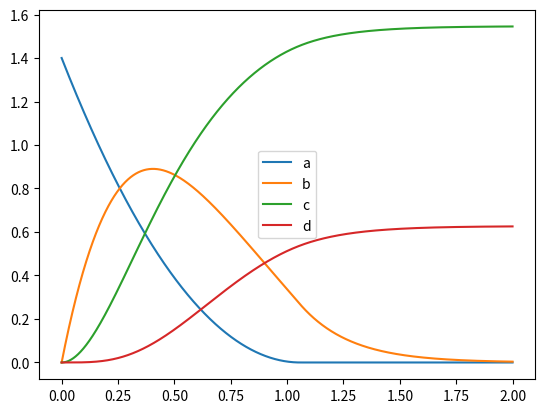

Reproduce this figure in Python.
"""
Objective: Make a way to solve mathematical functions
[redacted]

using: python 3.6
encoding: utf-8
"""

import numpy as np
import matplotlib.pyplot as plt

# Solve f(x) = 0


def zero(f, a: float, b: float, accuracy=10**-8):
    if abs(f(a)) < accuracy:
        return a

    c = (a + b) / 2
    if f(a) * f(c) < 0:
        return zero(f, a, c, accuracy)
    else:
        return zero(f, c, b, accuracy)


def newton(f, fp, a: float, accuracy=10**-8):
    x = a
    while abs(f(x)) > accuracy:
        y = f(x)
        der = fp(x)
        x -= y / der
    return x


# Get integral


def square_right(f, a: float, b: float, n=10):
    step = (b - a) / n
    sum = 0
    for i in range(n):
        sum += step * f(a + i * step)
    return sum


def square_left(f, a: float, b: float, n=10):
    step = (b - a) / n
    sum = 0
    for i in range(n):
        sum += step * f(a + (i+1) * step)
    return sum


def square_mid(f, a: float, b: float, n=10):
    step = (b - a) / n
    sum = 0
    for i in range(n):
        sum += step * f(a + (i+1/2) * step)
    return sum


def trapeze(f, a: float, b: float, n=10):
    step = (b - a) / n
    sum = 0
    for i in range(n):
        k1 = step * f(a + i * step)
        k2 = step * f(a + (i+1) * step)
        sum += (k1 + k2) / 2
    return sum


def simpson(f, a: float, b: float, n=10):
    step = (b - a) / n
    sum = 0
    for i in range(n):
        k1 = step * f(a + i * step)
        k2 = step * f(a + (i+1) * step)
        k3 = step * f(a + (i+1/2) * step)
        sum += (k1 + k2 + k3 * 4) / 6
    return sum


# Get integral of a 1 dimension differential equation

def integral_equation_diff(f, y0: float, t: list):
    y = [y0]
    for i in range(1, len(t)):
        time_step = t[i] - t[i-1]
        ly = y[-1]
        lder = f(ly)
        ny = ly + time_step * lder
        y.append(ny)
    return y


# Get integral of a n dimension differential equation

def integral_equation_diff_n(fp, y0: list, t: list):
    y = np.zeros((len(t), len(y0)))
    y0 = np.array(y0)
    y[0] = y0
    for i in range(1, len(t)):
        time_step = t[i] - t[i-1]
        ly = y[i-1]
        lder = np.array(fp(ly))
        ny = ly + time_step * lder
        y[i] = ny
    return y


def fp(ly):
    k1 = 5
    k2 = 3
    k3 = 1
    a = ly[0]
    b = ly[1]
    c = ly[2]
    if a < 0:
        a = 0
    if b < 0:
        b = 0
    if c < 0:
        c = 0
    return -np.sqrt(k1*a), 2 * np.sqrt(k1*a) - k2*b - k3*b*c, k2*b - k3*b*c, k3*b*c


y0 = [1.4, 0, 0, 0]
t = np.linspace(0, 2, 10000)
y = integral_equation_diff_n(fp, y0, t)
plt.plot(t, y[:, 0])
plt.plot(t, y[:, 1])
plt.plot(t, y[:, 2])
plt.plot(t, y[:, 3])
plt.legend("abcd")
plt.show()
